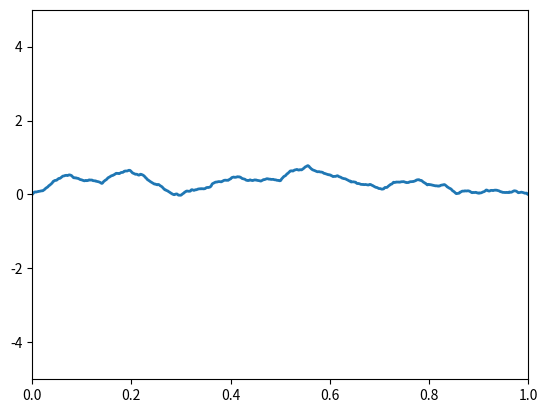

Source code (Python): (Note: this script raises an exception after producing the figure.)
# -*- coding: utf-8 -*-
"""
Created on Sat Jun  8 23:05:43 2019

[redacted]
"""

import numpy as np
import matplotlib.pyplot as plt
import scipy.fftpack as fft
from matplotlib import animation



def main():
    N = 2**10   #spatial discretization
    reg = 1.5   #spatial regularity of inital data
    c = 1       #wave speed
    b = -0.02   #damping term
    a = 0       #constant potential
    savelocation = 'C:'
    
    x = np.linspace(0,1,N)  #discretize unit interval
    u_0 = random_initial_data(N, reg)
    v_0 = random_initial_data(N, reg + 1) 
    
    fig = plt.figure()
    ax = plt.axes(xlim=(0, 1), ylim=(-5, 5))
    line, = ax.plot([], [], lw=2)
    
    # initialization function: plot the background of each frame
    def init():
        line.set_data([], [])
        return line,
    
    # animation function.  This is called sequentially
    def animate(i):
        u,v = linear_wave_solution(0.01*i, u_0, v_0, c= c, b=b, a = a)
        line.set_data(x, u)
        return line,
    
    # call the animator.  
    anim = animation.FuncAnimation(fig, animate, init_func=init,
                                   frames=2000, interval=20)
    
    anim.save(savelocation, fps=30)
    
    
def linear_wave_solution(t, u_0, v_0, c = 1, b = 0, a = 0):
    '''This function uses the fast sine transform to return the soluton to the
    linear wave equation $\partial_t^2 u = \Delta u - b\partial_t u - au$
    given an initial displacement, $u_0$ and an initial velocity, $v_0$.
    '''
    
    #The DST doesn't take as input the zeros at the start and end of the 
    #displacement and velocity vectors. Below k needs to be complex so np.sqrt
    #will return a complex number instead of an error
    N = np.size(u_0)-1  
    k = np.arange(1,N) + 0j 
    f = u_0[1:len(u_0)-1]   
    g = v_0[1:len(u_0)-1]   
    
    Sf =  fft.dst(f, type = 1)
    Sg =  fft.dst(g, type = 1)
    
    lkminus = (-b - np.sqrt(b**2 - 4*(c**2*k**2*np.pi**2 + a)))/2
    lkplus = (-b + np.sqrt(b**2 - 4*(c**2*k**2*np.pi**2 + a)))/2
    
    Akplus = (lkminus*Sf - Sg)/(lkminus - lkplus)
    Akminus = (Sg - lkplus*Sf)/(lkminus - lkplus)
    
    #The Fourier transform of the solution
    Su = Akplus*np.exp(lkplus*t) + Akminus*np.exp(lkminus*t)
    Sv = lkplus*Akplus*np.exp(lkplus*t) + lkminus*Akminus*np.exp(lkminus*t)
    
    u = fft.idst(Su, type = 1)/(2*N)
    v = fft.idst(Sv, type = 1)/(2*N)
    
    #We need to add the zeros back to the start and end of the displacement and
    #velocity vectors. 
    u= np.insert(u, 0, 0)
    u = np.insert(u, len(u), 0)
    v= np.insert(v, 0, 0)
    v = np.insert(v, len(v), 0)
    
    #Convert to real to get rid of the superfluous + 0j terms
    u = np.real(u)
    v = np.real(v)
    
    return u,v

def random_initial_data(N,s):
    k = np.arange(1,N-1)
    Ff = np.random.randn(N-2)/(k**s+1)
    f = fft.idst(Ff, type = 1)
    
    f= np.insert(f, 0, 0)
    f = np.insert(f, len(f), 0)
    
    return f

def pulse(x):
    '''A pulse to test the linear_wave_solution function to make sure the 
    solutions have the correct properties such as obeying the reflection 
    principle.
    '''
    output = np.zeros(np.size(x))
    for i in range(0,np.size(x)):
        if x[i]<0.4:
            output[i] = 0
        elif x[i]<0.6:
            output[i] = (x[i]-0.4)*(0.6-x[i])
        else:
            output[i] = 0 
    return 400*output
    

if __name__ == "__main__": main()
